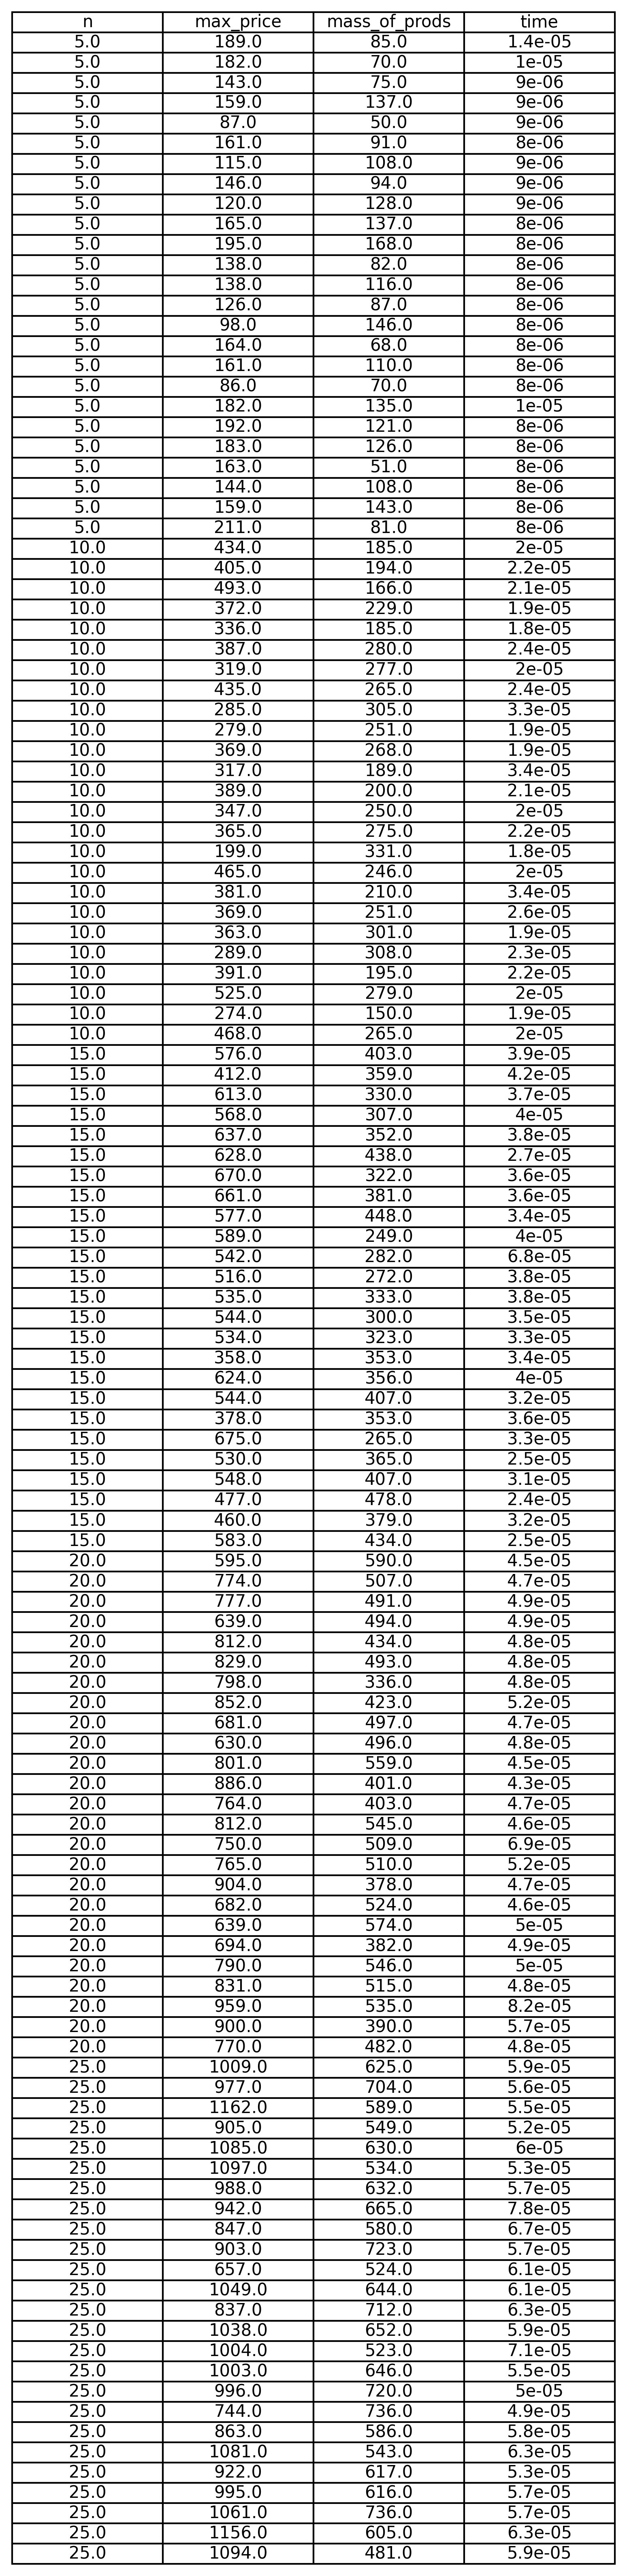

The file beside this chart, header and first rows:
n, max_price, mass_of_prods, time
5, 189, 85, 0.000014
5, 182, 70, 0.000010
5, 143, 75, 0.000009
5, 159, 137, 0.000009
5, 87, 50, 0.000009
5, 161, 91, 0.000008
5, 115, 108, 0.000009
5, 146, 94, 0.000009
5, 120, 128, 0.000009
5, 165, 137, 0.000008
5, 195, 168, 0.000008
5, 138, 82, 0.000008
5, 138, 116, 0.000008
5, 126, 87, 0.000008
5, 98, 146, 0.000008
5, 164, 68, 0.000008
5, 161, 110, 0.000008
5, 86, 70, 0.000008
5, 182, 135, 0.000010
5, 192, 121, 0.000008
5, 183, 126, 0.000008
5, 163, 51, 0.000008
5, 144, 108, 0.000008
5, 159, 143, 0.000008
5, 211, 81, 0.000008
10, 434, 185, 0.000020
10, 405, 194, 0.000022
10, 493, 166, 0.000021
10, 372, 229, 0.000019
10, 336, 185, 0.000018
10, 387, 280, 0.000024
10, 319, 277, 0.000020
10, 435, 265, 0.000024
10, 285, 305, 0.000033
10, 279, 251, 0.000019
10, 369, 268, 0.000019
10, 317, 189, 0.000034
10, 389, 200, 0.000021
10, 347, 250, 0.000020
10, 365, 275, 0.000022
10, 199, 331, 0.000018
10, 465, 246, 0.000020
10, 381, 210, 0.000034
10, 369, 251, 0.000026
10, 363, 301, 0.000019
10, 289, 308, 0.000023
10, 391, 195, 0.000022
10, 525, 279, 0.000020
10, 274, 150, 0.000019
10, 468, 265, 0.000020
15, 576, 403, 0.000039
15, 412, 359, 0.000042
15, 613, 330, 0.000037
15, 568, 307, 0.000040
15, 637, 352, 0.000038
15, 628, 438, 0.000027
15, 670, 322, 0.000036
15, 661, 381, 0.000036
15, 577, 448, 0.000034
15, 589, 249, 0.000040
... 65 more rows
